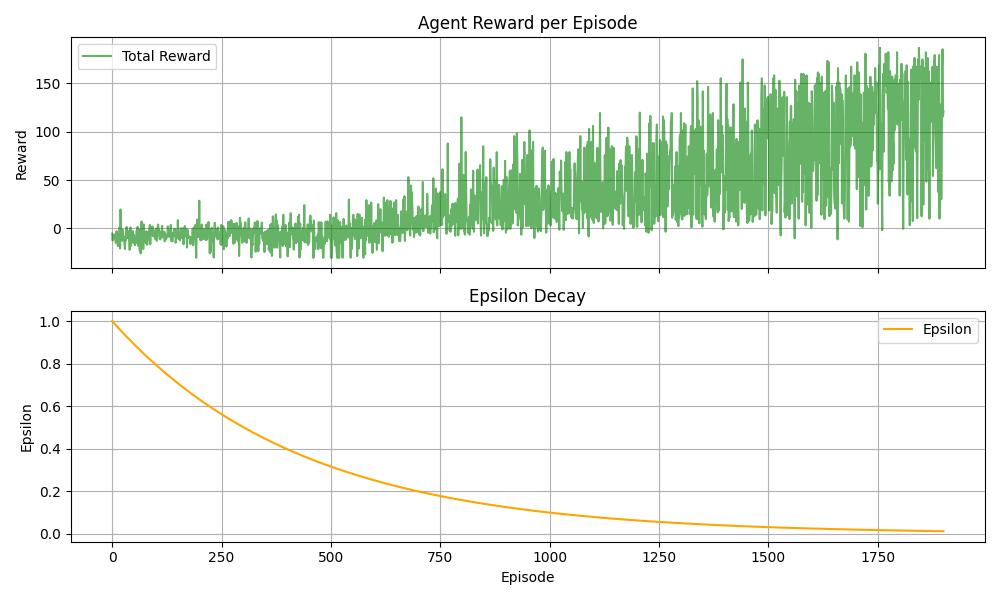

Source data for this figure (header and first rows):
-5.398199999999958365e+00, 1.000000000000000000e+00
-1.235079999999994094e+01, 9.977000638225532736e-01
-8.936199999999972832e+00, 9.954054173515268777e-01
-8.947079999999997924e+00, 9.931160484209335948e-01
-1.093347999999994791e+01, 9.908319448927673800e-01
-6.369640000000226898e+00, 9.885530946569386357e-01
-1.041436000000001805e+01, 9.862794856312102620e-01
-7.375640000000172058e+00, 9.840111057611334866e-01
-1.491839999999995037e+01, 9.817479430199841373e-01
-1.286907999999994878e+01, 9.794899854086985824e-01
-2.752720000000230982e+00, 9.772372209558103373e-01
-1.339935999999994110e+01, 9.749896377173865591e-01
-5.795680000000219323e+00, 9.727472237769646535e-01
-1.827056000000048286e+01, 9.705099672454891024e-01
-5.793759999999951837e+00, 9.682778562612485151e-01
-6.928479999999959560e+00, 9.660508789898126780e-01
-1.295035999999995013e+01, 9.638290236239698272e-01
1.300359999999783911e+00, 9.616122783836639210e-01
-2.068300000000027339e+01, 9.594006315159323561e-01
1.964296000000031128e+01, 9.571940712948435737e-01
-4.607199999999805340e-01, 9.549925860214349971e-01
-1.406160000000052923e+00, 9.527961640236508600e-01
-1.409440000000070636e+00, 9.506047936562803669e-01
-1.288623999999993153e+01, 9.484184633008959642e-01
-1.384040000000059667e+00, 9.462371613657918346e-01
-4.462599999999969924e+00, 9.440608762859221681e-01
-1.192935999999993868e+01, 9.418895965228401002e-01
-1.035980000000005319e+01, 9.397233105646365381e-01
-1.417548000000006425e+01, 9.375620069258788769e-01
-2.124851999999989971e+01, 9.354056741475504921e-01
-8.880599999999953198e+00, 9.332543007969895665e-01
-1.238324000000008240e+01, 9.311078754678288050e-01
-2.853800000000221715e+00, 9.289663867799348163e-01
1.576399999999950730e+00, 9.268298233793477170e-01
-6.731520000000323911e+00, 9.246981739382209575e-01
-9.834400000000348641e+00, 9.225714271547614809e-01
-2.417319999999973046e+00, 9.204495717531695487e-01
-5.290240000000117959e+00, 9.183325964835791222e-01
-1.033880000000001687e+01, 9.162204901219979103e-01
-1.183907999999994942e+01, 9.141132414702483056e-01
-2.221184000000000225e+01, 9.120108393559077653e-01
-4.331599999999837802e-01, 9.099132726322495257e-01
1.039840000000002096e+00, 9.078205301781836489e-01
-1.790067999999991599e+01, 9.057326008981979593e-01
-2.898200000000048071e+00, 9.036494737222993123e-01
-1.376540000000028385e+01, 9.015711376059547533e-01
-1.330252000000027834e+01, 8.994975815300330080e-01
-2.869039999999973389e+00, 8.974287945007461964e-01
-6.358640000000034931e+00, 8.953647655495915458e-01
-1.529868000000039885e+01, 8.933054837332928821e-01
-6.881320000000003212e+00, 8.912509381337431202e-01
-1.230768000000023399e+01, 8.892011178579459774e-01
-1.736111999999993927e+01, 8.871560120379584635e-01
-1.336691999999993818e+01, 8.851156098308330389e-01
-1.079779999999994899e+01, 8.830799004185603263e-01
-1.484967999999994426e+01, 8.810488730080116015e-01
-2.382920000000114058e+00, 8.790225168308818393e-01
-1.178908000000004641e+01, 8.770008211436322032e-01
1.607800000000005447e+00, 8.749837752274334246e-01
-1.768872000000028777e+01, 8.729713683881089592e-01
-5.295360000000215450e+00, 8.709635899560779215e-01
... 1,840 more rows
